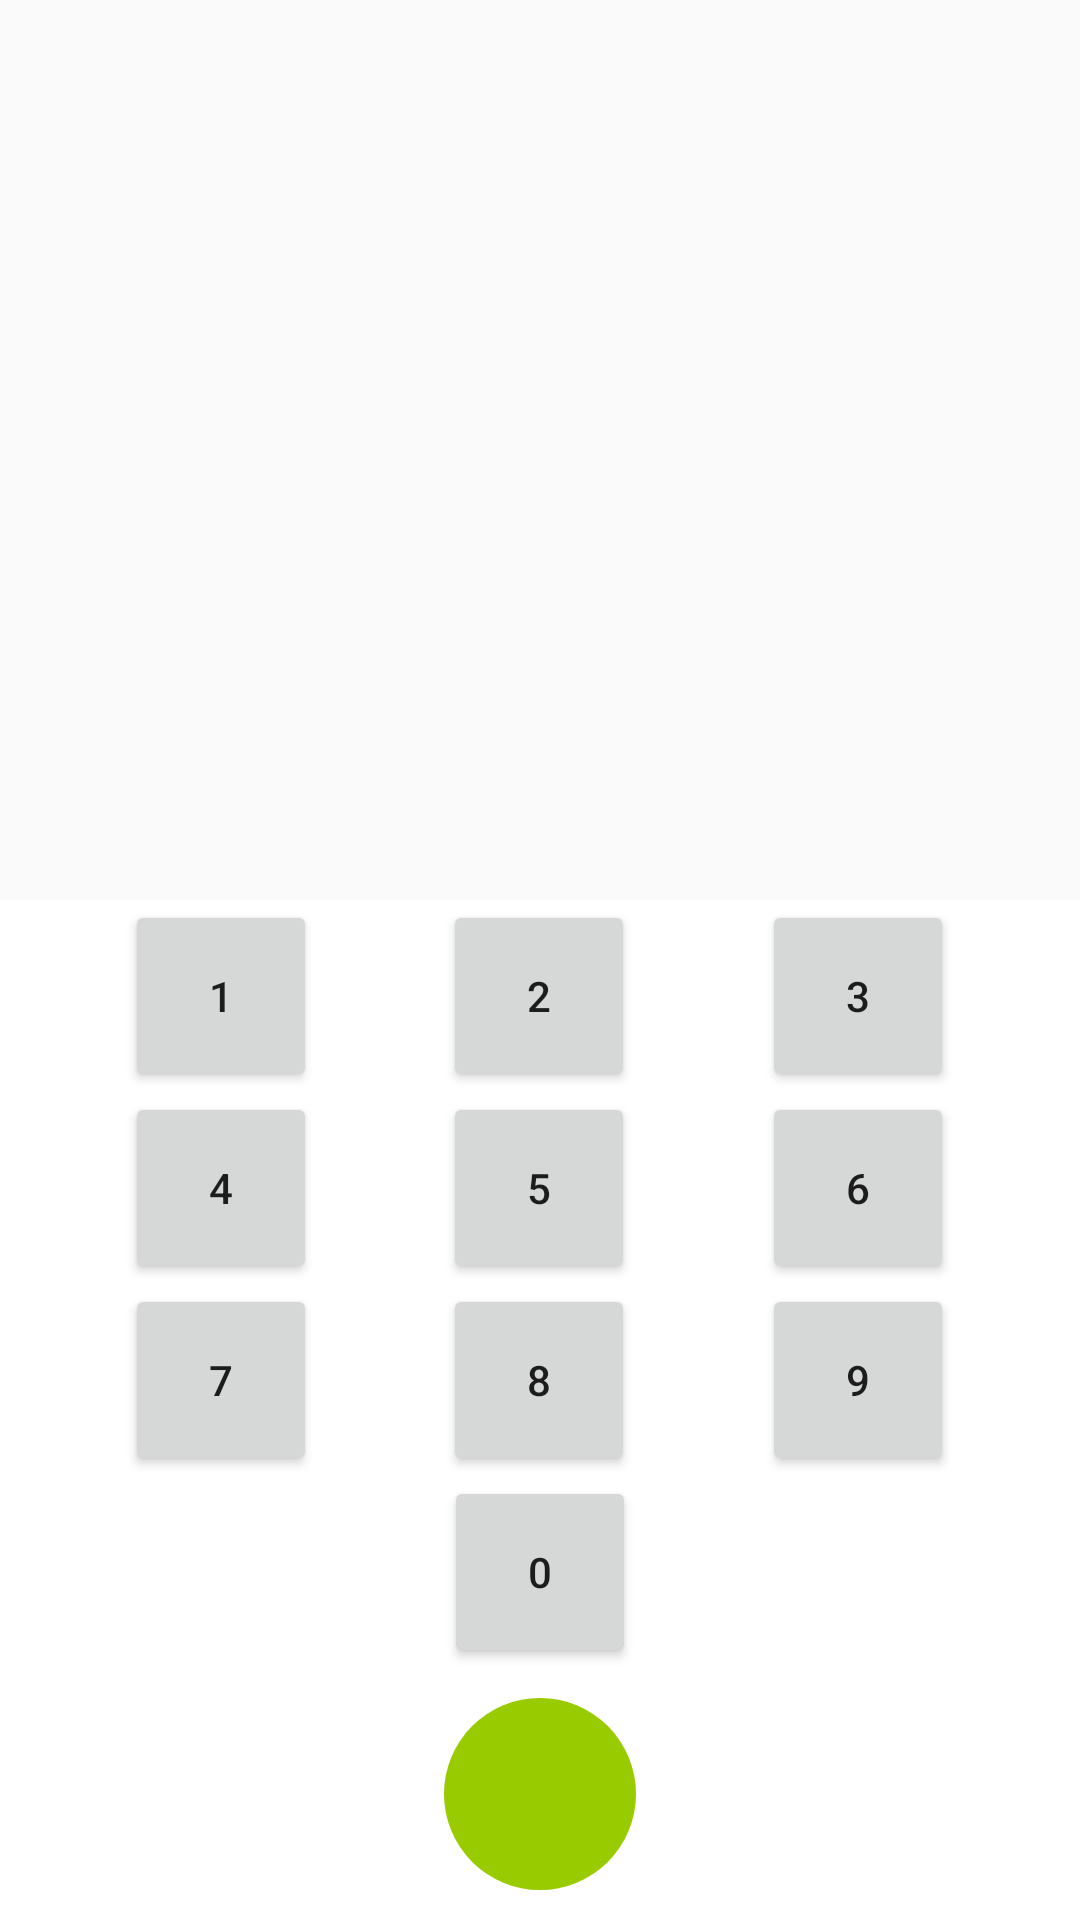

Here is an Android app screen rendered from its layout file. Give the layout XML and the strings, colors and styles it references.
<!-- AndroidManifest.xml: application theme AppTheme -->
<!-- res/layout/activity_dialer_single.xml -->
<RelativeLayout xmlns:android="http://schemas.android.com/apk/res/android"
	xmlns:tools="http://schemas.android.com/tools"
	android:layout_width="match_parent"
	android:layout_height="match_parent"
	android:paddingBottom="@dimen/activity_vertical_margin"
	android:paddingLeft="@dimen/activity_horizontal_margin"
	android:paddingRight="@dimen/activity_horizontal_margin"
	android:paddingTop="@dimen/activity_vertical_margin"
	tools:context=".MainActivity">

	<View
		android:id="@+id/num_pad_btn"
		android:layout_width="64dp"
		android:layout_height="64dp"
		android:layout_alignParentBottom="true"
		android:layout_centerHorizontal="true"
		android:layout_marginBottom="20dp"
		android:background="@drawable/circle_blue" />

	<LinearLayout
		android:id="@+id/number_pad"
		android:layout_width="match_parent"
		android:layout_height="wrap_content"
		android:layout_alignParentBottom="true"
		android:background="#FFF"
		android:orientation="vertical">

		<LinearLayout
			android:layout_width="match_parent"
			android:layout_height="64dp"
			android:orientation="horizontal">

			<Space
				android:layout_width="0dp"
				android:layout_height="1dp"
				android:layout_weight="1" />

			<Button
				android:layout_width="64dp"
				android:layout_height="64dp"
				android:text="1" />

			<Space
				android:layout_width="0dp"
				android:layout_height="1dp"
				android:layout_weight="1" />

			<Button
				android:layout_width="64dp"
				android:layout_height="64dp"
				android:text="2" />

			<Space
				android:layout_width="0dp"
				android:layout_height="1dp"
				android:layout_weight="1" />

			<Button
				android:layout_width="64dp"
				android:layout_height="64dp"
				android:text="3" />

			<Space
				android:layout_width="0dp"
				android:layout_height="1dp"
				android:layout_weight="1" />
		</LinearLayout>

		<LinearLayout
			android:layout_width="match_parent"
			android:layout_height="64dp"
			android:orientation="horizontal">

			<Space
				android:layout_width="0dp"
				android:layout_height="1dp"
				android:layout_weight="1" />

			<Button
				android:layout_width="64dp"
				android:layout_height="64dp"
				android:text="4" />

			<Space
				android:layout_width="0dp"
				android:layout_height="1dp"
				android:layout_weight="1" />

			<Button
				android:layout_width="64dp"
				android:layout_height="64dp"
				android:text="5" />

			<Space
				android:layout_width="0dp"
				android:layout_height="1dp"
				android:layout_weight="1" />

			<Button
				android:layout_width="64dp"
				android:layout_height="64dp"
				android:text="6" />

			<Space
				android:layout_width="0dp"
				android:layout_height="1dp"
				android:layout_weight="1" />
		</LinearLayout>

		<LinearLayout
			android:layout_width="match_parent"
			android:layout_height="64dp"
			android:orientation="horizontal">

			<Space
				android:layout_width="0dp"
				android:layout_height="1dp"
				android:layout_weight="1" />

			<Button
				android:layout_width="64dp"
				android:layout_height="64dp"
				android:text="7" />

			<Space
				android:layout_width="0dp"
				android:layout_height="1dp"
				android:layout_weight="1" />

			<Button
				android:layout_width="64dp"
				android:layout_height="64dp"
				android:text="8" />

			<Space
				android:layout_width="0dp"
				android:layout_height="1dp"
				android:layout_weight="1" />

			<Button
				android:layout_width="64dp"
				android:layout_height="64dp"
				android:text="9" />

			<Space
				android:layout_width="0dp"
				android:layout_height="1dp"
				android:layout_weight="1" />
		</LinearLayout>

		<Button
			android:layout_width="64dp"
			android:layout_height="64dp"
			android:layout_gravity="center_horizontal"
			android:text="0" />

		<View
			android:id="@+id/call_button"
			android:layout_width="64dp"
			android:layout_height="64dp"
			android:layout_gravity="center_horizontal"
			android:layout_margin="10dp"
			android:background="@drawable/circle_green" />

	</LinearLayout>

</RelativeLayout>
<!-- resources referenced by this layout -->
<resources>
  <!-- drawable circle_blue (drawable) -->
  <?xml version="1.0" encoding="utf-8"?>
  <selector xmlns:android="http://schemas.android.com/apk/res/android">
  	<item android:state_pressed="true">
  		<shape android:shape="oval">
  
  			<solid android:color="@android:color/holo_blue_dark" />
  
  		</shape>
  	</item>
  
  	<item android:state_pressed="false">
  		<shape android:shape="oval">
  
  			<solid android:color="@android:color/holo_blue_light" />
  
  		</shape>
  	</item>
  
  	<item>
  		<shape android:shape="oval">
  
  			<solid android:color="@android:color/holo_blue_light" />
  
  		</shape>
  	</item>
  
  </selector>
  <!-- drawable circle_green (drawable) -->
  <?xml version="1.0" encoding="utf-8"?>
  <selector xmlns:android="http://schemas.android.com/apk/res/android">
  	<item android:state_pressed="true">
  		<shape android:shape="oval">
  
  			<solid android:color="@android:color/holo_green_dark" />
  
  		</shape>
  	</item>
  
  	<item android:state_pressed="false">
  		<shape android:shape="oval">
  
  			<solid android:color="@android:color/holo_green_light" />
  
  		</shape>
  	</item>
  
  	<item>
  		<shape android:shape="oval">
  
  			<solid android:color="@android:color/holo_green_light" />
  
  		</shape>
  	</item>
  
  </selector>
  <style name="AppTheme" parent="android:Theme.Holo.Light">
  		<item name="android:windowContentTransitions">true</item>
  		
  		
  		
  	</style>
</resources>
